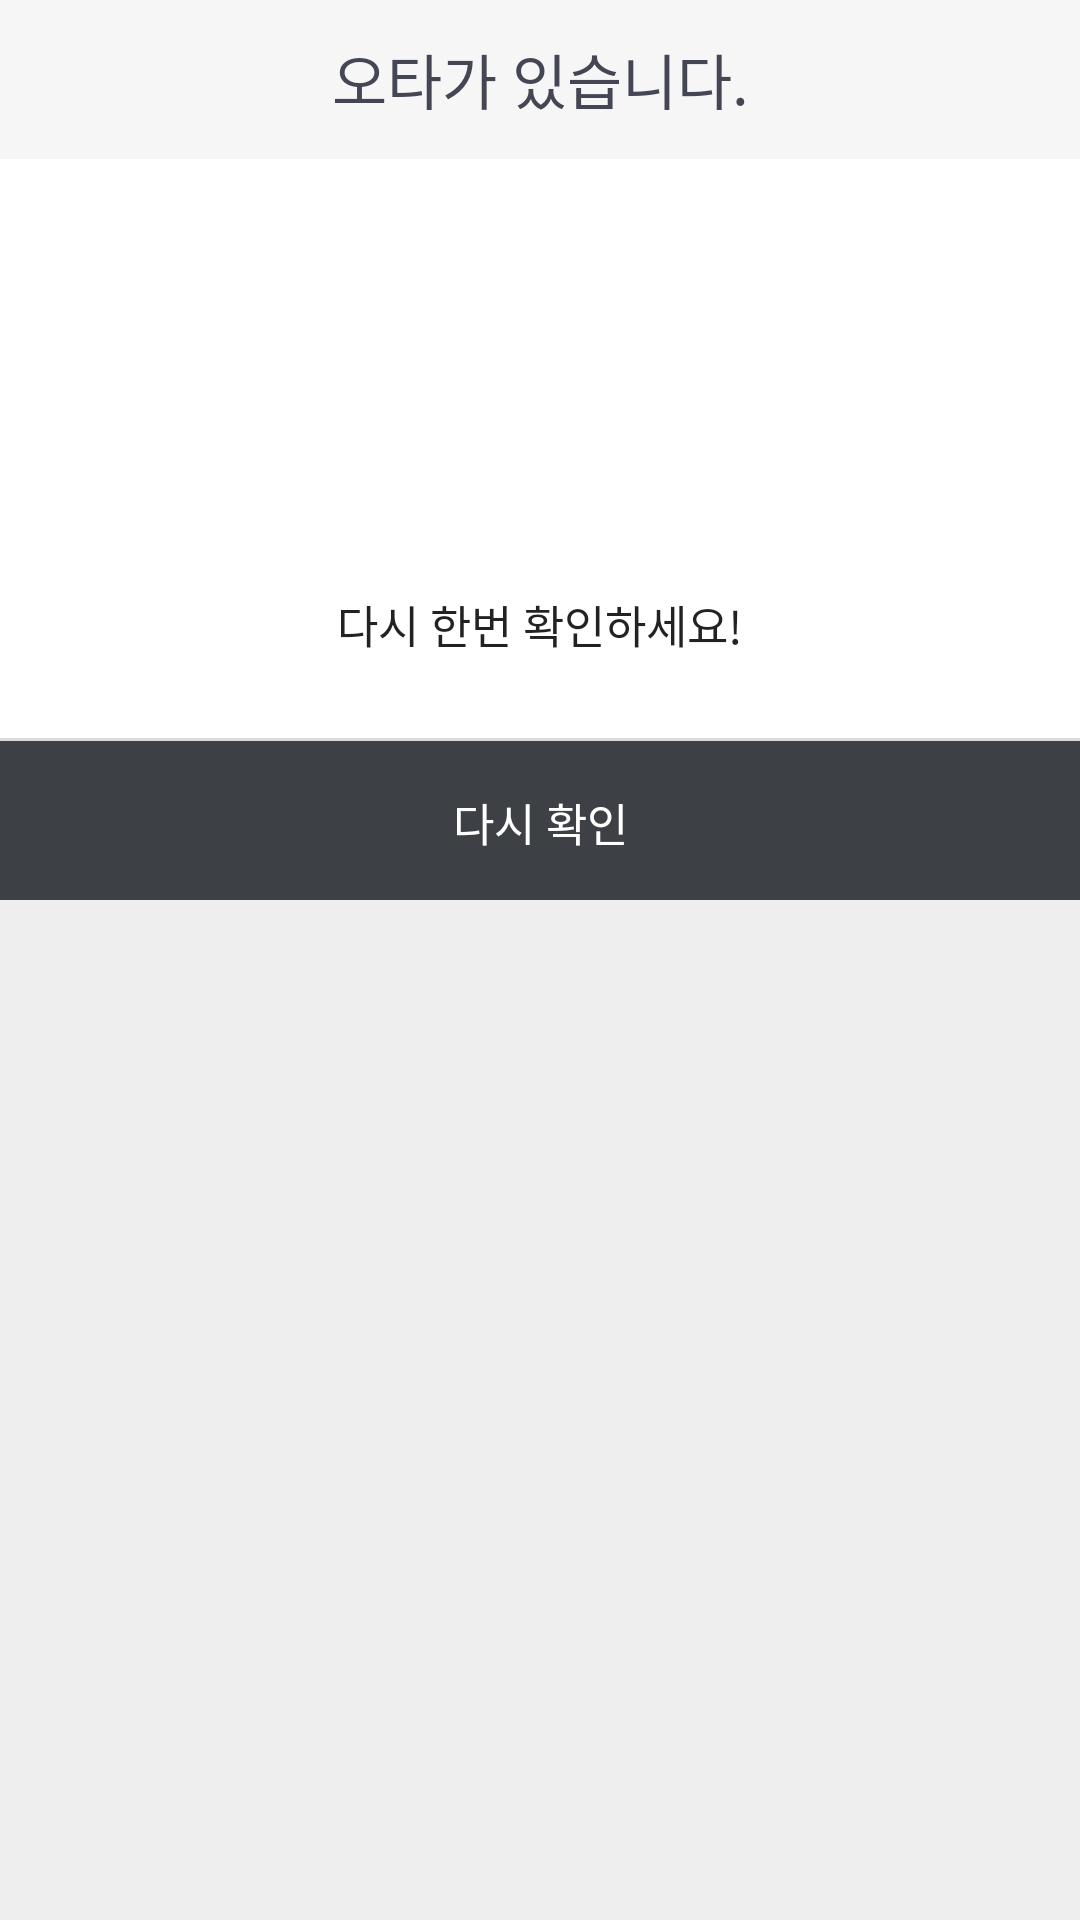

Reconstruct the res/layout file that produces this screen, plus the resources it refers to.
<!-- AndroidManifest.xml: application theme AppTheme -->
<!-- res/layout/activity_popup_error.xml -->
<?xml version="1.0" encoding="utf-8"?>
<LinearLayout xmlns:android="http://schemas.android.com/apk/res/android"
    xmlns:app="http://schemas.android.com/apk/res-auto"
    android:background="#eeeeee"
    android:orientation="vertical"
    android:layout_width="300dp"
    android:layout_height="310dp">

    
    <LinearLayout
        android:orientation="horizontal"
        android:layout_width="match_parent"
        android:layout_height="wrap_content">

        <TextView
            android:layout_width="match_parent"
            android:layout_height="53dp"
            android:background="#85FFFFFF"
            android:gravity="center"
            android:text="오타가 있습니다."
            android:textColor="#444653"
            android:textSize="20sp" />
    </LinearLayout>
    

    
    <LinearLayout
        android:padding="24dp"
        android:orientation="vertical"
        android:layout_width="match_parent"
        android:layout_height="wrap_content"
        android:background="#fff">

        <ImageView
            android:id="@+id/imageView2"
            android:layout_width="wrap_content"
            android:layout_height="100dp"
            android:layout_weight="1"
            app:srcCompat="@drawable/sad"
            android:layout_gravity="center"/>

        <TextView
            android:id="@+id/txtText"
            android:layout_width="match_parent"
            android:layout_height="wrap_content"
            android:layout_marginTop="20dp"
            android:layout_marginBottom="3dp"
            android:alpha="0.87"
            android:gravity="center"
            android:text="다시 한번 확인하세요!"
            android:textColor="#000"
            android:textSize="15sp" />
    </LinearLayout>
    

    <View
        android:background="#66bdbdbd"
        android:layout_width="match_parent"
        android:layout_height="1dp" />

    
    <LinearLayout
        android:orientation="horizontal"
        android:gravity="center"
        android:layout_width="match_parent"
        android:layout_height="wrap_content">

        <Button
            android:id="@+id/button1"
            android:layout_width="match_parent"
            android:layout_height="53dp"
            android:background="#3D4044"
            android:gravity="center"
            android:onClick="mOnClose"
            android:padding="16dp"
            android:text="다시 확인"
            android:textColor="#ffffff"
            android:textSize="15sp" />
    </LinearLayout>
    
</LinearLayout>
<!-- resources referenced by this layout -->
<resources>
  <style name="AppTheme" parent="Theme.AppCompat.Light.DarkActionBar">
          
          <item name="colorPrimary">@color/colorPrimary</item>
          <item name="colorPrimaryDark">@color/colorPrimaryDark</item>
          <item name="colorAccent">@color/colorAccent</item>
      </style>
  <!-- not gathered from this repository: default colours our renderer supplied (Android Studio template values) -->
  <color name="colorPrimary">#FF6200EE</color>
  <color name="colorPrimaryDark">#FF3700B3</color>
  <color name="colorAccent">#FF03DAC5</color>
</resources>
